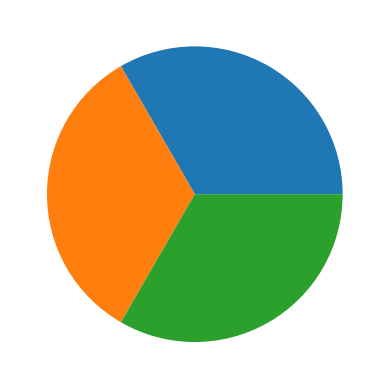

Write Python code to recreate this figure.
# -*- coding: utf-8 -*-
"""
Created on Thu Mar  8 00:45:58 2018

[redacted]
"""

from matplotlib.pyplot import pie

x = [1,1,1]

pie(x)
